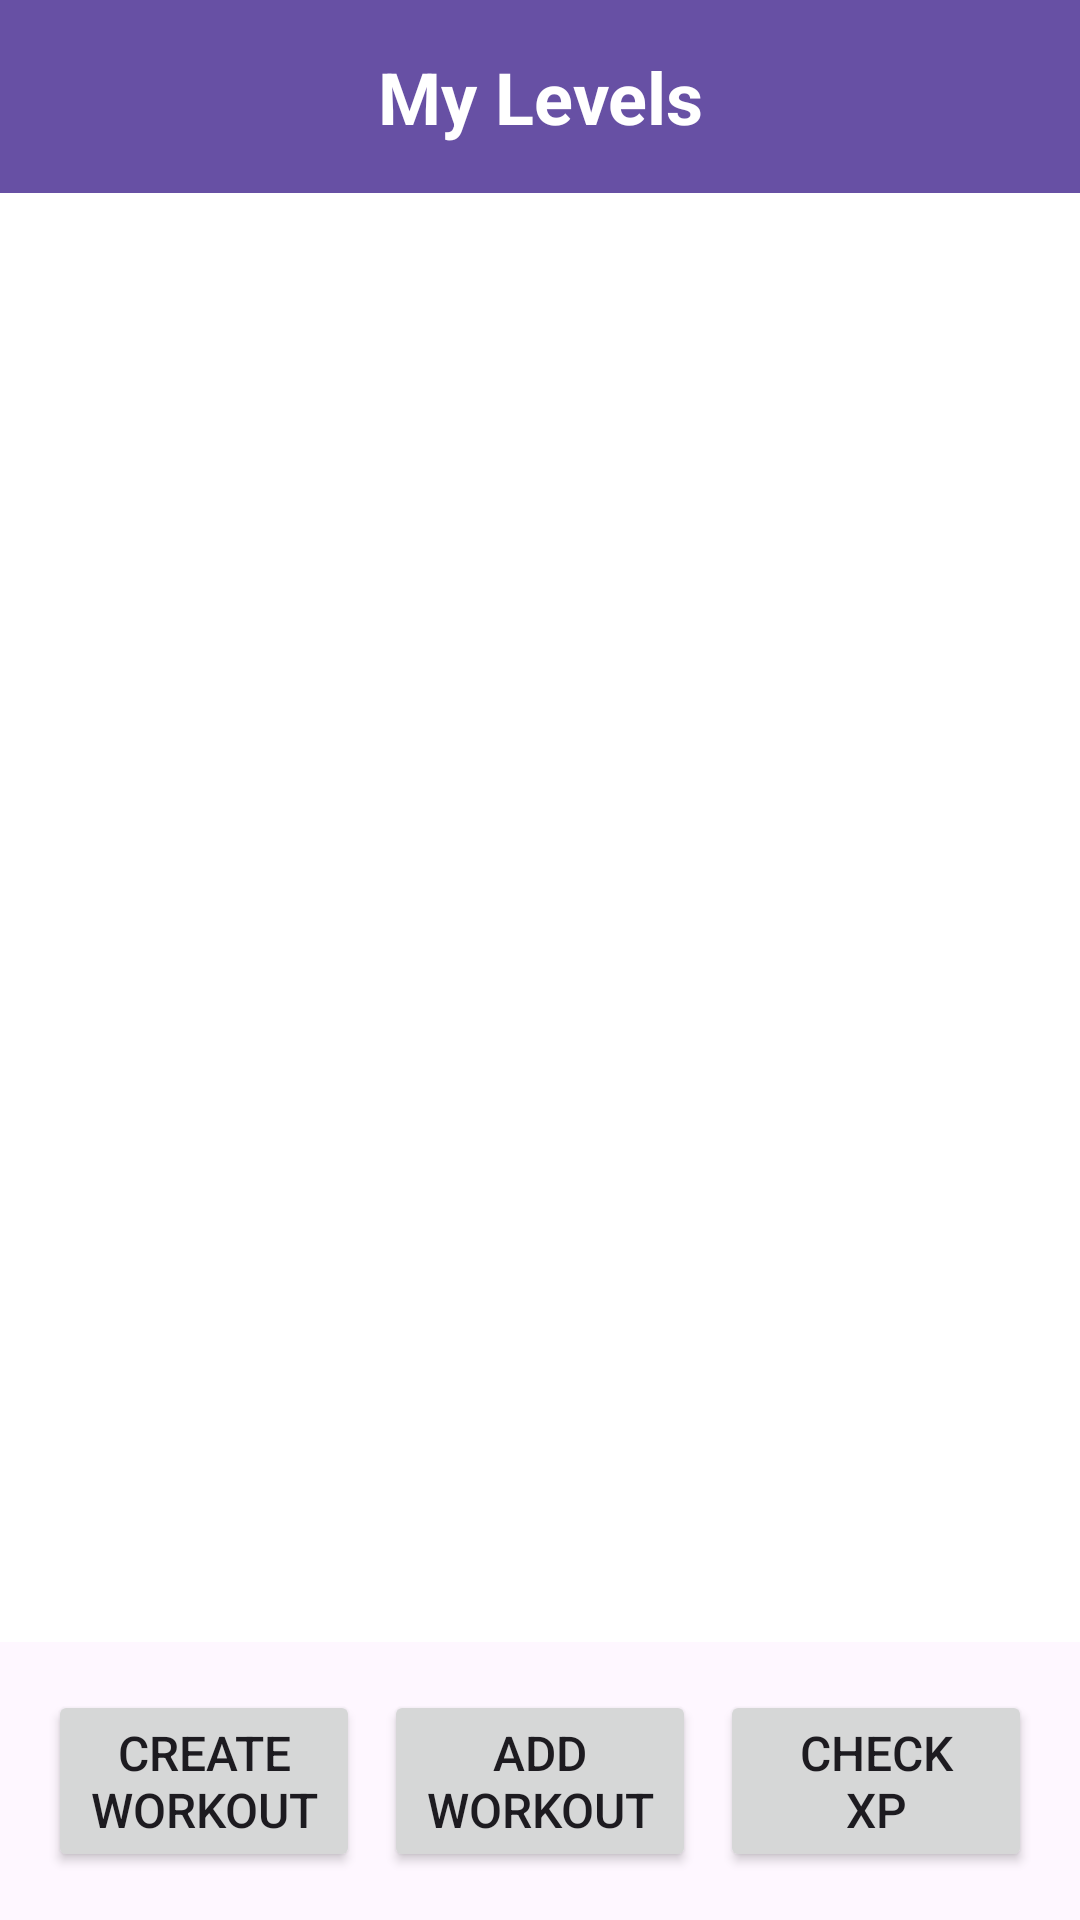

Reconstruct the res/layout file that produces this screen, plus the resources it refers to.
<!-- AndroidManifest.xml: application theme Theme.FitConnect -->
<!-- res/layout/fragment_workout.xml -->
<?xml version="1.0" encoding="utf-8"?>
<LinearLayout xmlns:android="http://schemas.android.com/apk/res/android"
    xmlns:tools="http://schemas.android.com/tools"
    android:layout_width="match_parent"
    android:layout_height="match_parent"
    android:orientation="vertical"
    tools:context=".fragment.WorkoutFragment">


    
    <TextView
        android:layout_width="match_parent"
        android:layout_height="wrap_content"
        android:text="My Levels"
        android:textSize="24sp"
        android:textStyle="bold"
        android:gravity="center"
        android:padding="16dp"
        android:textColor="@color/white"
        android:background="?attr/colorPrimary" />

    
    <androidx.recyclerview.widget.RecyclerView
        android:id="@+id/recycler_view"
        android:layout_width="match_parent"
        android:layout_height="0dp"
        android:layout_weight="1"
        android:padding="16dp"
        android:background="@color/white" />

    
    <LinearLayout
        android:layout_width="match_parent"
        android:layout_height="wrap_content"
        android:orientation="horizontal"
        android:gravity="center"
        android:padding="16dp">

        <Button
            android:id="@+id/createWorkoutButton"
            android:layout_width="0dp"
            android:layout_height="wrap_content"
            android:layout_weight="1"
            android:textSize="16sp"
            android:text="Create Workout"
            android:layout_marginEnd="8dp" />

        <Button
            android:id="@+id/addWorkoutButton"
            android:layout_width="0dp"
            android:layout_height="wrap_content"
            android:layout_weight="1"
            android:textSize="16sp"
            android:text="Add Workout" />

        <Button
            android:id="@+id/XPButton"
            android:layout_width="0dp"
            android:layout_height="wrap_content"
            android:layout_weight="1"
            android:textSize="16sp"
            android:layout_marginStart="8dp"
            android:text="Check   XP" />
    </LinearLayout>

</LinearLayout>
<!-- resources referenced by this layout -->
<resources>
  <style name="Theme.FitConnect" parent="Base.Theme.FitConnect" />
  <style name="Base.Theme.FitConnect" parent="Theme.Material3.DayNight.NoActionBar">
          
          
      </style>
  <!-- not gathered from this repository: default colours our renderer supplied (Android Studio template values) -->
  <color name="white">#FFFFFFFF</color>
</resources>
